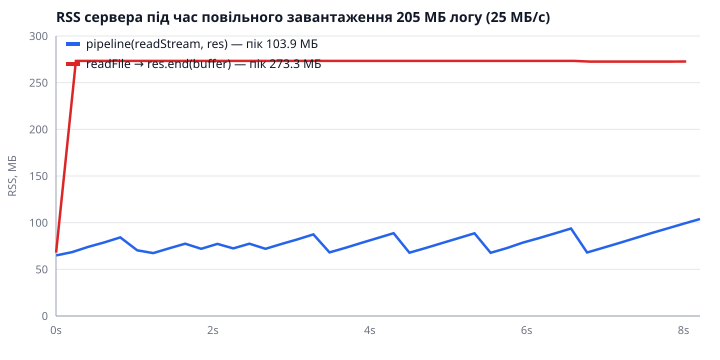

Values plotted in this chart, from the file beside it:
mode, t_sec, rss_mb
stream, 0.00, 64.9
stream, 0.21, 68.5
stream, 0.41, 74
stream, 0.61, 78.8
stream, 0.82, 84.2
stream, 1.03, 70.4
stream, 1.24, 67.4
stream, 1.44, 72.5
stream, 1.65, 77.5
stream, 1.85, 72
stream, 2.06, 77.3
stream, 2.26, 72.4
stream, 2.47, 77.5
stream, 2.67, 72
stream, 2.87, 77.1
stream, 3.08, 82.1
stream, 3.28, 87.4
stream, 3.49, 68.1
stream, 3.69, 73.1
stream, 3.90, 78.4
stream, 4.10, 83.6
stream, 4.30, 88.7
stream, 4.51, 67.8
stream, 4.71, 72.7
stream, 4.93, 78.2
stream, 5.13, 83.4
stream, 5.33, 88.6
stream, 5.54, 67.7
stream, 5.74, 72.6
stream, 5.95, 78.5
stream, 6.15, 83.4
stream, 6.36, 88.5
stream, 6.57, 93.8
stream, 6.77, 68
stream, 6.98, 73.2
stream, 7.18, 78.3
stream, 7.39, 83.6
stream, 7.60, 88.9
stream, 7.80, 94
stream, 8.01, 99
stream, 8.21, 103.9
buffered, 0.00, 67.9
buffered, 0.25, 273.3
buffered, 0.46, 273.3
buffered, 0.66, 273.3
buffered, 0.87, 273.3
buffered, 1.07, 273.3
buffered, 1.28, 273.3
buffered, 1.48, 273.3
buffered, 1.69, 273.3
buffered, 1.89, 273.3
buffered, 2.10, 273.3
buffered, 2.30, 273.3
buffered, 2.51, 273.3
buffered, 2.72, 273.3
buffered, 2.92, 273.3
buffered, 3.13, 273.3
buffered, 3.33, 273.3
buffered, 3.53, 273.3
buffered, 3.74, 273.3
... 21 more rows
